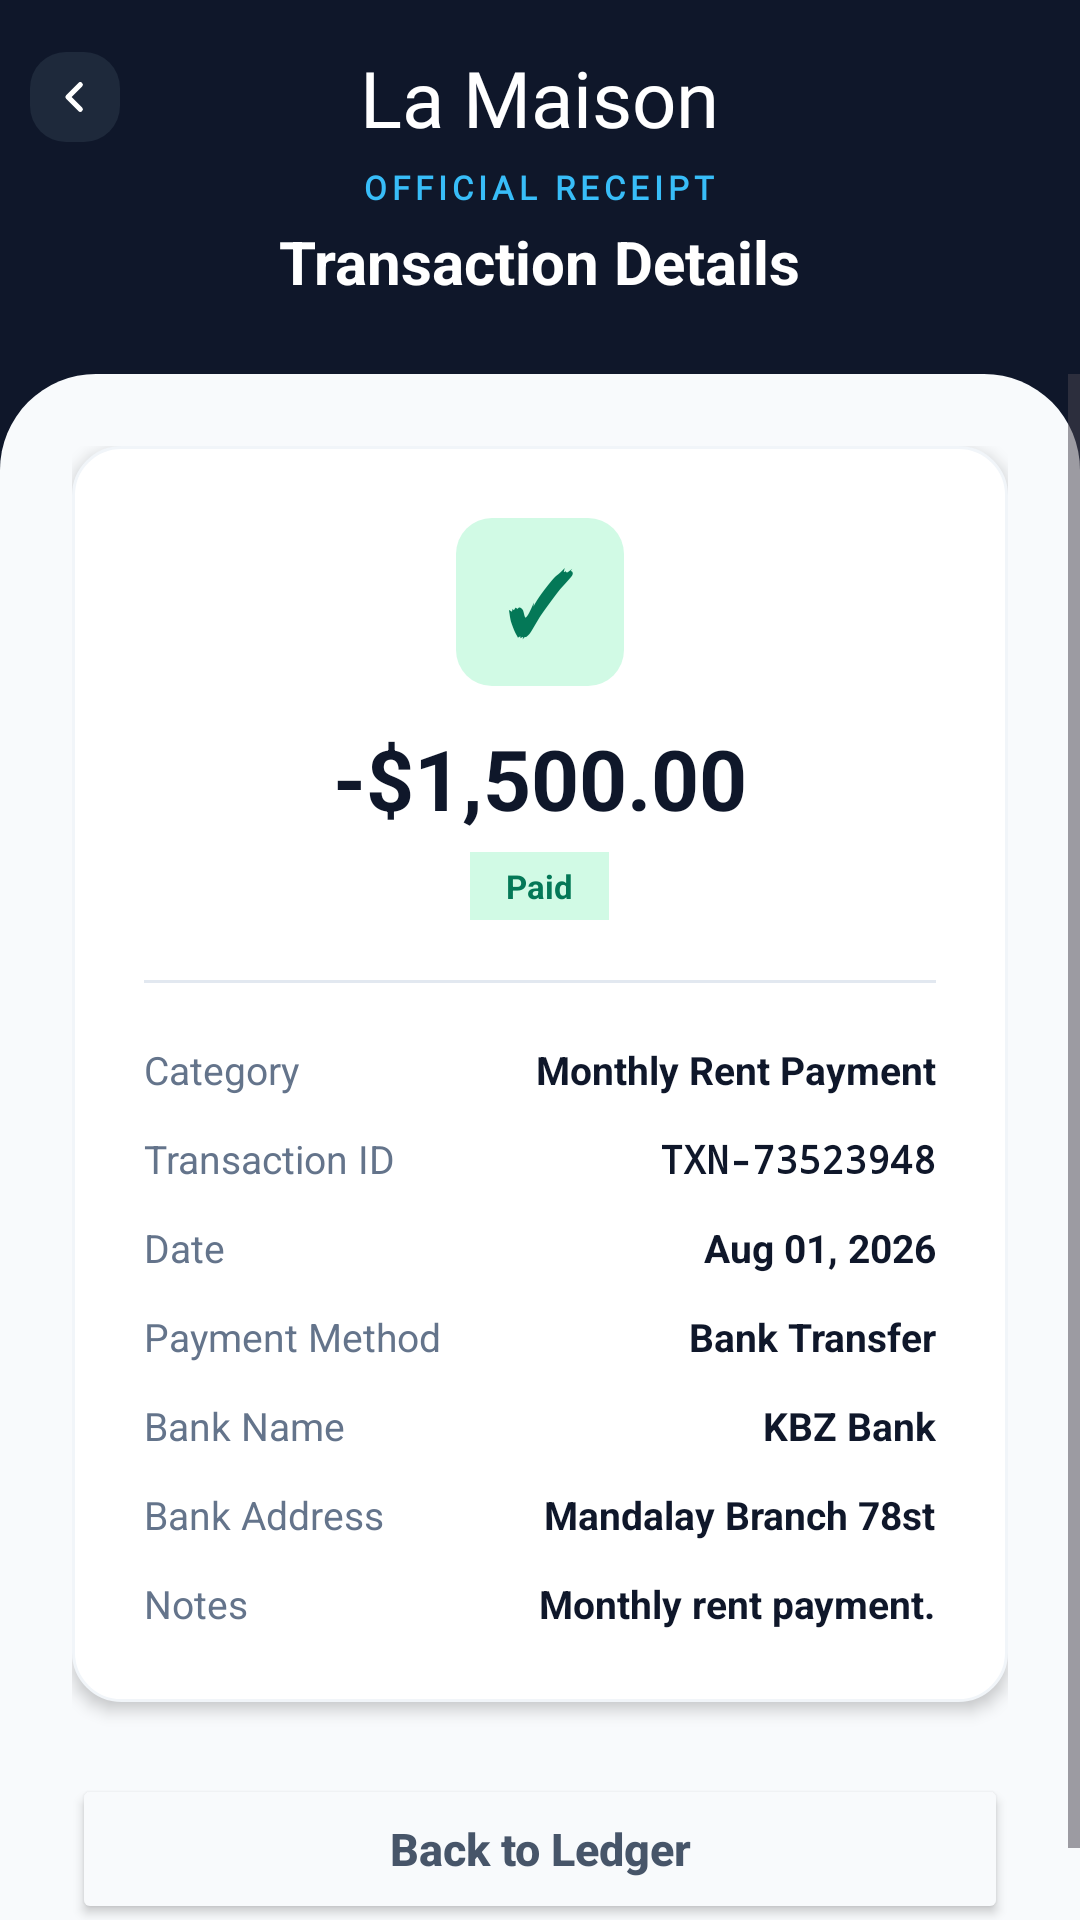

Produce the Android XML layout that renders to this screen, including the resource entries it uses.
<!-- AndroidManifest.xml: application theme Theme.LaMaison -->
<!-- res/layout/activity_transaction_details.xml -->
<?xml version="1.0" encoding="utf-8"?>
<LinearLayout xmlns:android="http://schemas.android.com/apk/res/android"
    xmlns:app="http://schemas.android.com/apk/res-auto"
    android:layout_width="match_parent"
    android:layout_height="match_parent"
    android:background="#0F172A"
    android:orientation="vertical">

    <LinearLayout
        android:layout_width="match_parent"
        android:layout_height="wrap_content"
        android:orientation="vertical"
        android:paddingBottom="24dp">

        <RelativeLayout
            android:layout_width="match_parent"
            android:layout_height="wrap_content"
            android:paddingHorizontal="10dp"
            android:layout_marginTop="15dp">

            <ImageView
                android:id="@+id/btnBackArrow"
                android:layout_width="30dp"
                android:layout_height="30dp"
                android:layout_alignParentStart="true"
                android:layout_centerVertical="true"
                android:src="@drawable/ic_chevron_left"
                android:paddingVertical="8dp"
                android:paddingHorizontal="5dp"
                android:background="@drawable/bg_input_rounded"
                android:backgroundTint="#1E293B"
                android:clickable="true"
                android:focusable="true" />

            <TextView
                android:layout_width="wrap_content"
                android:layout_height="wrap_content"
                android:layout_centerInParent="true"
                android:text="La Maison"
                android:fontFamily="@font/parisienne"
                android:textSize="26sp"
                android:textColor="#FFFFFF" />
        </RelativeLayout>

        <TextView
            android:layout_width="wrap_content"
            android:layout_height="wrap_content"
            android:text="OFFICIAL RECEIPT"
            android:fontFamily="@font/playfair_display"
            android:textSize="11sp"
            android:textStyle="bold"
            android:textColor="#38BDF8"
            android:letterSpacing="0.15"
            android:layout_gravity="center"
            android:layout_marginTop="5dp" />

        <TextView
            android:layout_width="wrap_content"
            android:layout_height="wrap_content"
            android:text="Transaction Details"
            android:textSize="20sp"
            android:textStyle="bold"
            android:textColor="#FFFFFF"
            android:layout_gravity="center"
            android:layout_marginTop="4dp" />
    </LinearLayout>

    <ScrollView
        android:layout_width="match_parent"
        android:layout_height="0dp"
        android:layout_weight="1"
        android:background="@drawable/bg_sheet_light_grey"
        android:fillViewport="true"
        android:overScrollMode="never">

        <LinearLayout
            android:layout_width="match_parent"
            android:layout_height="wrap_content"
            android:orientation="vertical"
            android:padding="24dp"
            android:gravity="center_horizontal">

            <LinearLayout
                android:layout_width="match_parent"
                android:layout_height="wrap_content"
                android:background="@drawable/bg_card_white"
                android:elevation="3dp"
                android:orientation="vertical"
                android:padding="24dp"
                android:gravity="center_horizontal">

                <TextView
                    android:layout_width="56dp"
                    android:layout_height="56dp"
                    android:text="✓"
                    android:textColor="#047857"
                    android:textSize="28sp"
                    android:textStyle="bold"
                    android:gravity="center"
                    android:background="@drawable/bg_input_rounded"
                    android:backgroundTint="#D1FAE5" />

                <TextView
                    android:id="@+id/tvDetailAmount"
                    android:layout_width="wrap_content"
                    android:layout_height="wrap_content"
                    android:text="-$1,500.00"
                    android:textSize="28sp"
                    android:textStyle="bold"
                    android:textColor="#0F172A"
                    android:layout_marginTop="12dp" />

                <TextView
                    android:id="@+id/tvDetailStatus"
                    android:layout_width="wrap_content"
                    android:layout_height="wrap_content"
                    android:text="Paid"
                    android:textSize="11sp"
                    android:textStyle="bold"
                    android:textColor="#047857"
                    android:background="#D1FAE5"
                    android:paddingHorizontal="12dp"
                    android:paddingVertical="4dp"
                    android:layout_marginTop="6dp" />

                <View
                    android:layout_width="match_parent"
                    android:layout_height="1dp"
                    android:background="#E2E8F0"
                    android:layout_marginVertical="20dp" />

                
                <LinearLayout android:layout_width="match_parent" android:layout_height="wrap_content" android:orientation="horizontal" android:layout_marginBottom="12dp">
                    <TextView android:layout_width="0dp" android:layout_height="wrap_content" android:layout_weight="1" android:text="Category" android:textColor="#64748B" android:textSize="13sp"/>
                    <TextView android:id="@+id/tvDetailCategory" android:layout_width="wrap_content" android:layout_height="wrap_content" android:text="Monthly Rent Payment" android:textColor="#0F172A" android:textStyle="bold" android:textSize="13sp"/>
                </LinearLayout>

                <LinearLayout android:layout_width="match_parent" android:layout_height="wrap_content" android:orientation="horizontal" android:layout_marginBottom="12dp">
                    <TextView android:layout_width="0dp" android:layout_height="wrap_content" android:layout_weight="1" android:text="Transaction ID" android:textColor="#64748B" android:textSize="13sp"/>
                    <TextView android:id="@+id/tvDetailTxnId" android:layout_width="wrap_content" android:layout_height="wrap_content" android:text="TXN-73523948" android:textColor="#0F172A" android:textStyle="bold" android:textSize="13sp" android:fontFamily="monospace"/>
                </LinearLayout>

                <LinearLayout android:layout_width="match_parent" android:layout_height="wrap_content" android:orientation="horizontal" android:layout_marginBottom="12dp">
                    <TextView android:layout_width="0dp" android:layout_height="wrap_content" android:layout_weight="1" android:text="Date" android:textColor="#64748B" android:textSize="13sp"/>
                    <TextView android:id="@+id/tvDetailDate" android:layout_width="wrap_content" android:layout_height="wrap_content" android:text="Aug 01, 2026" android:textColor="#0F172A" android:textStyle="bold" android:textSize="13sp"/>
                </LinearLayout>

                <LinearLayout android:layout_width="match_parent" android:layout_height="wrap_content" android:orientation="horizontal" android:layout_marginBottom="12dp">
                    <TextView android:layout_width="0dp" android:layout_height="wrap_content" android:layout_weight="1" android:text="Payment Method" android:textColor="#64748B" android:textSize="13sp"/>
                    <TextView android:id="@+id/tvDetailMethod" android:layout_width="wrap_content" android:layout_height="wrap_content" android:text="Bank Transfer" android:textColor="#0F172A" android:textStyle="bold" android:textSize="13sp"/>
                </LinearLayout>

                <LinearLayout android:layout_width="match_parent" android:layout_height="wrap_content" android:orientation="horizontal" android:layout_marginBottom="12dp">
                    <TextView android:layout_width="0dp" android:layout_height="wrap_content" android:layout_weight="1" android:text="Bank Name" android:textColor="#64748B" android:textSize="13sp"/>
                    <TextView android:id="@+id/tvDetailBankName" android:layout_width="wrap_content" android:layout_height="wrap_content" android:text="KBZ Bank" android:textColor="#0F172A" android:textStyle="bold" android:textSize="13sp"/>
                </LinearLayout>

                <LinearLayout android:layout_width="match_parent" android:layout_height="wrap_content" android:orientation="horizontal" android:layout_marginBottom="12dp">
                    <TextView android:layout_width="0dp" android:layout_height="wrap_content" android:layout_weight="1" android:text="Bank Address" android:textColor="#64748B" android:textSize="13sp"/>
                    <TextView android:id="@+id/tvDetailBankAddress" android:layout_width="wrap_content" android:layout_height="wrap_content" android:text="Mandalay Branch 78st" android:textColor="#0F172A" android:textStyle="bold" android:textSize="13sp"/>
                </LinearLayout>

                <LinearLayout android:layout_width="match_parent" android:layout_height="wrap_content" android:orientation="horizontal">
                    <TextView android:layout_width="0dp" android:layout_height="wrap_content" android:layout_weight="1" android:text="Notes" android:textColor="#64748B" android:textSize="13sp"/>
                    <TextView android:id="@+id/tvDetailNotes" android:layout_width="wrap_content" android:layout_height="wrap_content" android:text="Monthly rent payment." android:textColor="#0F172A" android:textStyle="bold" android:textSize="13sp"/>
                </LinearLayout>

            </LinearLayout>

            <Button
                android:id="@+id/btnBackToLedger"
                android:layout_width="match_parent"
                android:layout_height="50dp"
                android:text="Back to Ledger"
                android:textAllCaps="false"
                android:textSize="15sp"
                android:textStyle="bold"
                android:textColor="#475569"
                app:backgroundTint="#F8FAFC"
                app:strokeColor="#CBD5E1"
                app:strokeWidth="1dp"
                app:cornerRadius="12dp"
                android:layout_marginTop="24dp" />

        </LinearLayout>
    </ScrollView>
</LinearLayout>
<!-- resources referenced by this layout -->
<resources>
  <!-- drawable bg_card_white (drawable) -->
  <?xml version="1.0" encoding="utf-8"?>
  <shape xmlns:android="http://schemas.android.com/apk/res/android">
      <solid android:color="#FFFFFF"/>
      <corners android:radius="16dp"/>
      <stroke android:width="1dp" android:color="#F1F5F9"/>
  </shape>
  <!-- drawable bg_input_rounded (drawable) -->
  <?xml version="1.0" encoding="utf-8"?>
  <shape xmlns:android="http://schemas.android.com/apk/res/android">
      <solid android:color="#F3F4F6" /> <corners android:radius="12dp" />
  </shape>
  <!-- drawable bg_sheet_light_grey (drawable) -->
  <?xml version="1.0" encoding="utf-8"?>
  <shape xmlns:android="http://schemas.android.com/apk/res/android">
      <solid android:color="#F8FAFC"/>
      <corners
          android:topLeftRadius="32dp"
          android:topRightRadius="32dp" />
  </shape>
  <!-- drawable ic_chevron_left (drawable) -->
  <?xml version="1.0" encoding="utf-8"?>
  <vector xmlns:android="http://schemas.android.com/apk/res/android"
      android:width="24dp"
      android:height="24dp"
      android:viewportWidth="24"
      android:viewportHeight="24">
  
      <path
          android:pathData="M15,5 L8,12 L15,19"
          android:strokeWidth="3"
          android:strokeColor="#FFFFFF"
          android:strokeLineCap="round"
          android:strokeLineJoin="round"
          android:fillColor="#00000000" />
  </vector>
  <style name="Theme.LaMaison" parent="Base.Theme.LaMaison" />
  <style name="Base.Theme.LaMaison" parent="Theme.Material3.DayNight.NoActionBar">
  
          <item name="colorPrimary">#0F172A</item>
          <item name="colorSecondary">#FFB6C1</item>
  
          <item name="android:statusBarColor">#0F172A</item>
  
          <item name="android:windowLightStatusBar">false</item>
          
          <item name="android:windowSplashScreenAnimatedIcon" tools:targetApi="31">@android:color/transparent</item>
  
          
          <item name="android:windowSplashScreenBackground" tools:targetApi="31">#0F172A</item>
  
      </style>
</resources>
